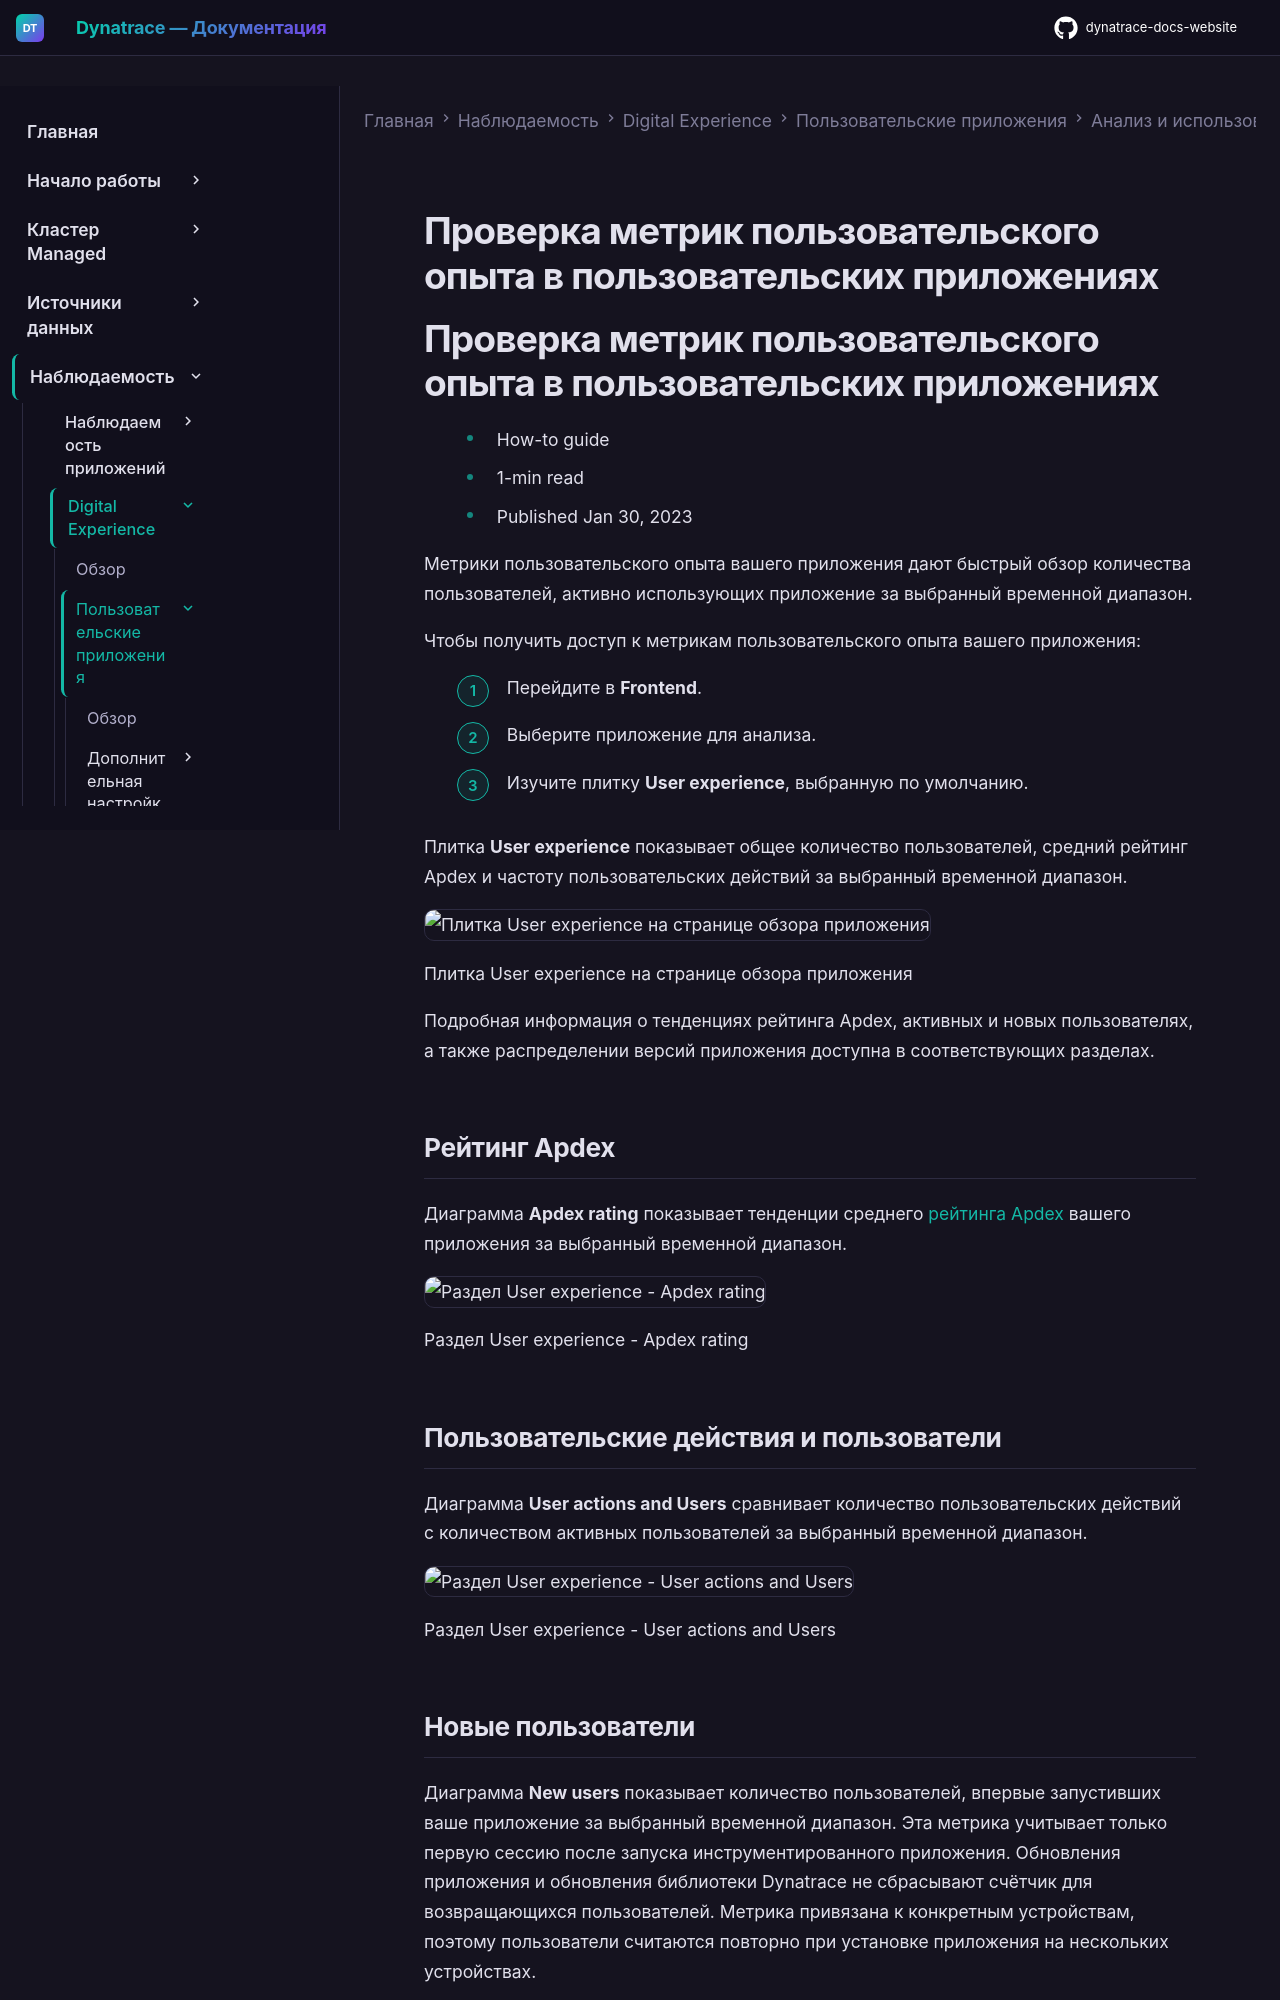

repository: Yerkebulan-Ardabayev/dynatrace-docs-website · page: managed-ru/observe/digital-experience/custom-applications/analyze-and-use/check-usage-metrics-custom/index.html · generator: mkdocs

---
title: Проверка метрик пользовательского опыта в пользовательских приложениях
source: https://docs.dynatrace.com/managed/observe/digital-experience/custom-applications/analyze-and-use/check-usage-metrics-custom
scraped: 2026-05-12T11:33:57.307222
---

# Проверка метрик пользовательского опыта в пользовательских приложениях

# Проверка метрик пользовательского опыта в пользовательских приложениях

* How-to guide
* 1-min read
* Published Jan 30, 2023

Метрики пользовательского опыта вашего приложения дают быстрый обзор количества пользователей, активно использующих приложение за выбранный временной диапазон.

Чтобы получить доступ к метрикам пользовательского опыта вашего приложения:

1. Перейдите в **Frontend**.
2. Выберите приложение для анализа.
3. Изучите плитку **User experience**, выбранную по умолчанию.

Плитка **User experience** показывает общее количество пользователей, средний рейтинг Apdex и частоту пользовательских действий за выбранный временной диапазон.

![Плитка User experience на странице обзора приложения](https://dt-cdn.net/images/user-experience-tile-mobile-app-852-0baf6bdc02.png)

Плитка User experience на странице обзора приложения

Подробная информация о тенденциях рейтинга Apdex, активных и новых пользователях, а также распределении версий приложения доступна в соответствующих разделах.

## Рейтинг Apdex

Диаграмма **Apdex rating** показывает тенденции среднего [рейтинга Apdex](/managed/observe/digital-experience/rum-concepts/scores-and-ratings/apdex-ratings "Узнайте, как Dynatrace использует Apdex для измерения удовлетворённости пользователей производительностью приложения.") вашего приложения за выбранный временной диапазон.

![Раздел User experience - Apdex rating](https://dt-cdn.net/images/user-experience-apdex-rating-847-ca725a074c.png)

Раздел User experience - Apdex rating

## Пользовательские действия и пользователи

Диаграмма **User actions and Users** сравнивает количество пользовательских действий с количеством активных пользователей за выбранный временной диапазон.

![Раздел User experience - User actions and Users](https://dt-cdn.net/images/user-experience-user-actions-and-users-848-27d7bac217.png)

Раздел User experience - User actions and Users

## Новые пользователи

Диаграмма **New users** показывает количество пользователей, впервые запустивших ваше приложение за выбранный временной диапазон. Эта метрика учитывает только первую сессию после запуска инструментированного приложения. Обновления приложения и обновления библиотеки Dynatrace не сбрасывают счётчик для возвращающихся пользователей. Метрика привязана к конкретным устройствам, поэтому пользователи считаются повторно при установке приложения на нескольких устройствах.

![Раздел User experience - New users](https://dt-cdn.net/images/user-experience-new-users-2-848-df286583cc.png)

Раздел User experience - New users

Метрика **New users** не разграничивает нескольких пользователей, использующих одно устройство с одной установкой приложения.
